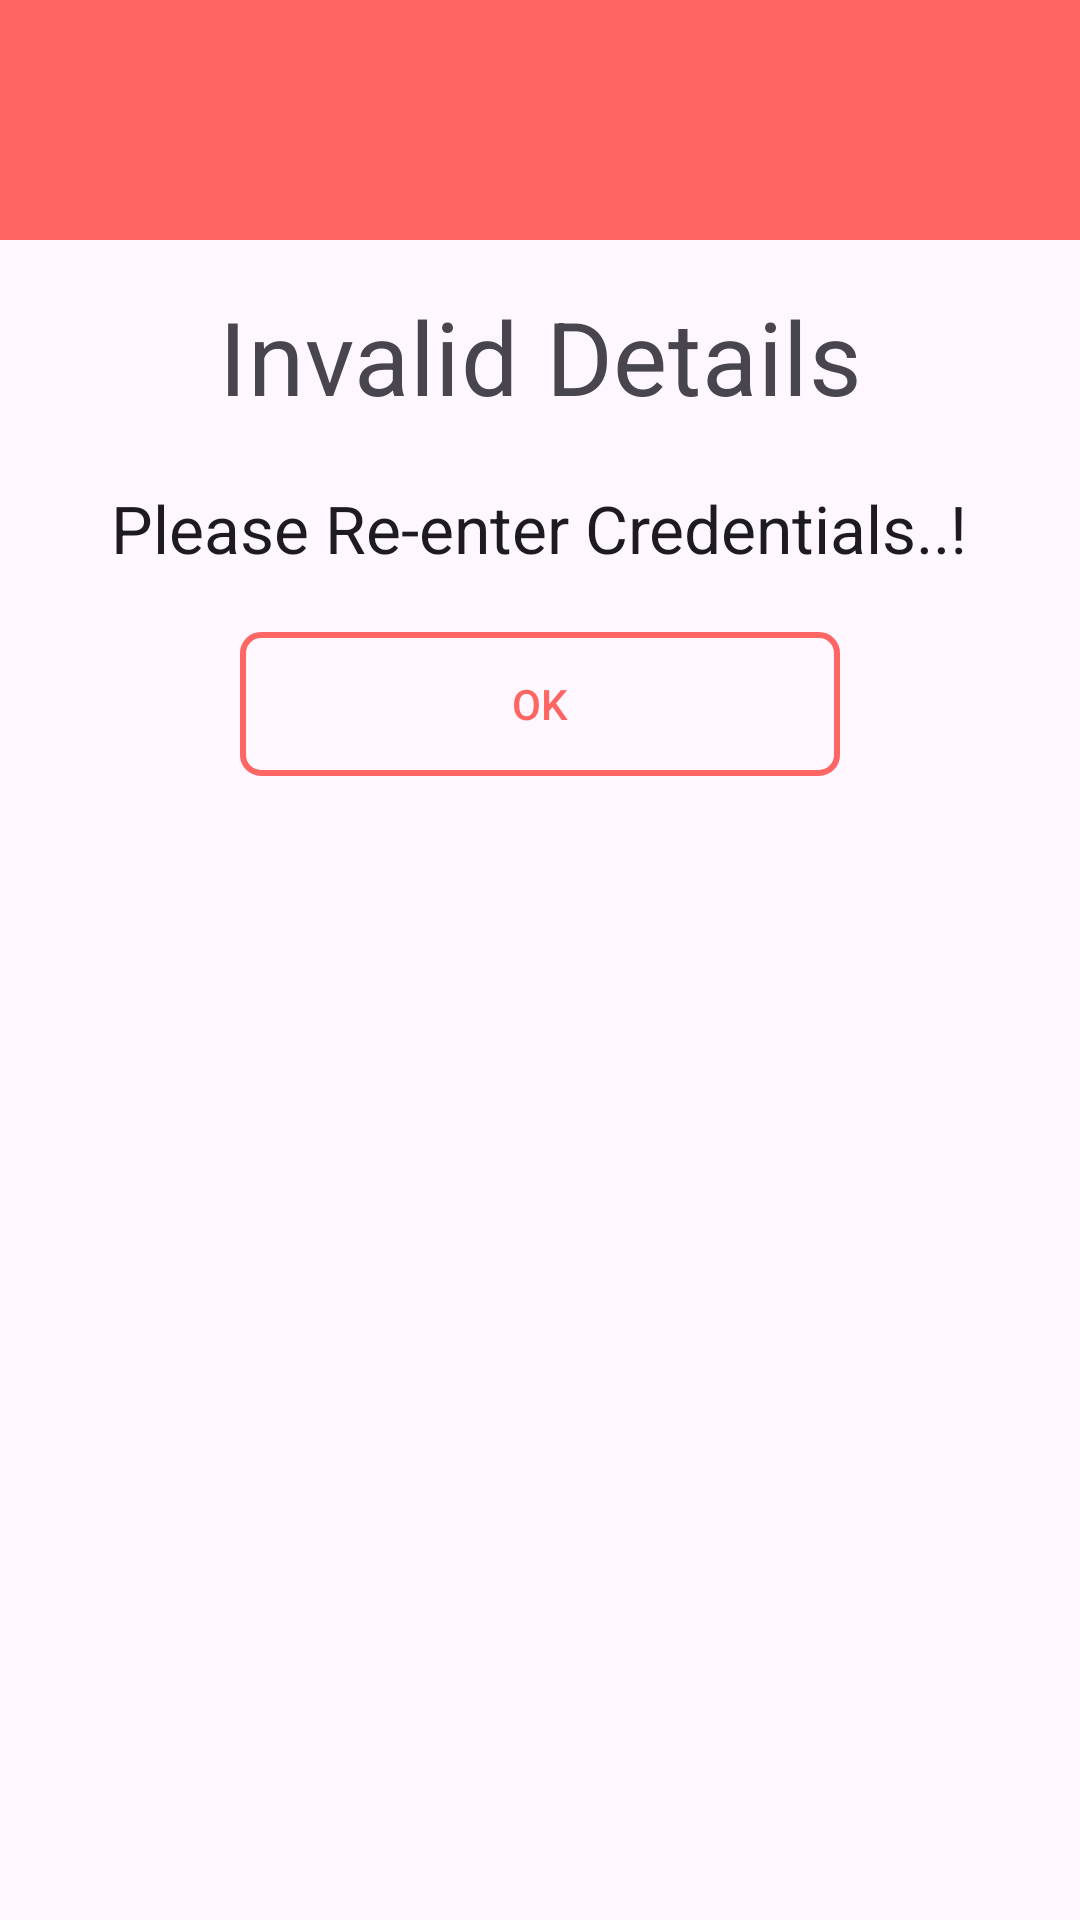

Produce the Android XML layout that renders to this screen, including the resource entries it uses.
<!-- AndroidManifest.xml: application theme Theme.CleanCircleCompany -->
<!-- res/layout/login_failed_dialog.xml -->
<?xml version="1.0" encoding="utf-8"?>
<androidx.constraintlayout.widget.ConstraintLayout xmlns:android="http://schemas.android.com/apk/res/android"
    android:layout_width="match_parent"
    android:layout_height="match_parent">

    <LinearLayout
        android:layout_width="match_parent"
        android:layout_height="match_parent"
        android:orientation="vertical">

        <RelativeLayout
            android:layout_width="match_parent"
            android:layout_height="80dp"
            android:background="@color/colorSecondaryDemo">

            <ImageView
                android:layout_width="50dp"
                android:layout_height="50dp"
                android:layout_centerInParent="true"
                android:background="@drawable/baseline_cancel_24"/>
        </RelativeLayout>

        <LinearLayout
            android:layout_width="match_parent"
            android:layout_height="wrap_content"
            android:orientation="vertical"
            android:padding="16dp">

            <TextView
                android:layout_width="match_parent"
                android:layout_height="wrap_content"
                android:text="Invalid Details"
                android:textAlignment="center"
                android:textAppearance="@style/TextAppearance.MaterialComponents.Headline4"
                android:gravity="center_horizontal"/>

            <TextView
                android:id="@+id/txt_success"
                android:layout_width="wrap_content"
                android:layout_height="wrap_content"
                android:layout_gravity="center"
                android:layout_marginTop="20dp"
                android:text="Please Re-enter Credentials..!"
                android:textAlignment="center"
                android:textAppearance="@style/TextAppearance.AppCompat.Large"/>

            <Button
                android:id="@+id/buttonFailed"
                android:layout_width="200dp"
                android:layout_height="wrap_content"
                android:layout_gravity="center"
                android:layout_marginTop="20dp"
                android:text="Ok"
                android:background="@drawable/button_background_failed"
                android:textColor="@color/colorSecondaryDemo"/>

        </LinearLayout>
    </LinearLayout>

</androidx.constraintlayout.widget.ConstraintLayout>
<!-- resources referenced by this layout -->
<resources>
  <color name="colorSecondaryDemo">#FF6663</color>
  <!-- drawable button_background_failed (drawable) -->
  <?xml version="1.0" encoding="utf-8"?>
  <selector xmlns:android="http://schemas.android.com/apk/res/android">
  
      <item>
          <shape>
              <stroke android:width="2dp" android:color="@color/colorSecondaryDemo"/>
              <solid android:color="@android:color/transparent"/>
              <corners android:bottomLeftRadius="6dp" android:bottomRightRadius="6dp"
                  android:topLeftRadius="6dp" android:topRightRadius="6dp"/>
          </shape>
      </item>
  </selector>
  <style name="Theme.CleanCircleCompany" parent="Base.Theme.CleanCircleCompany" />
  <style name="Base.Theme.CleanCircleCompany" parent="Theme.Material3.DayNight.NoActionBar">
          
          
      </style>
</resources>
